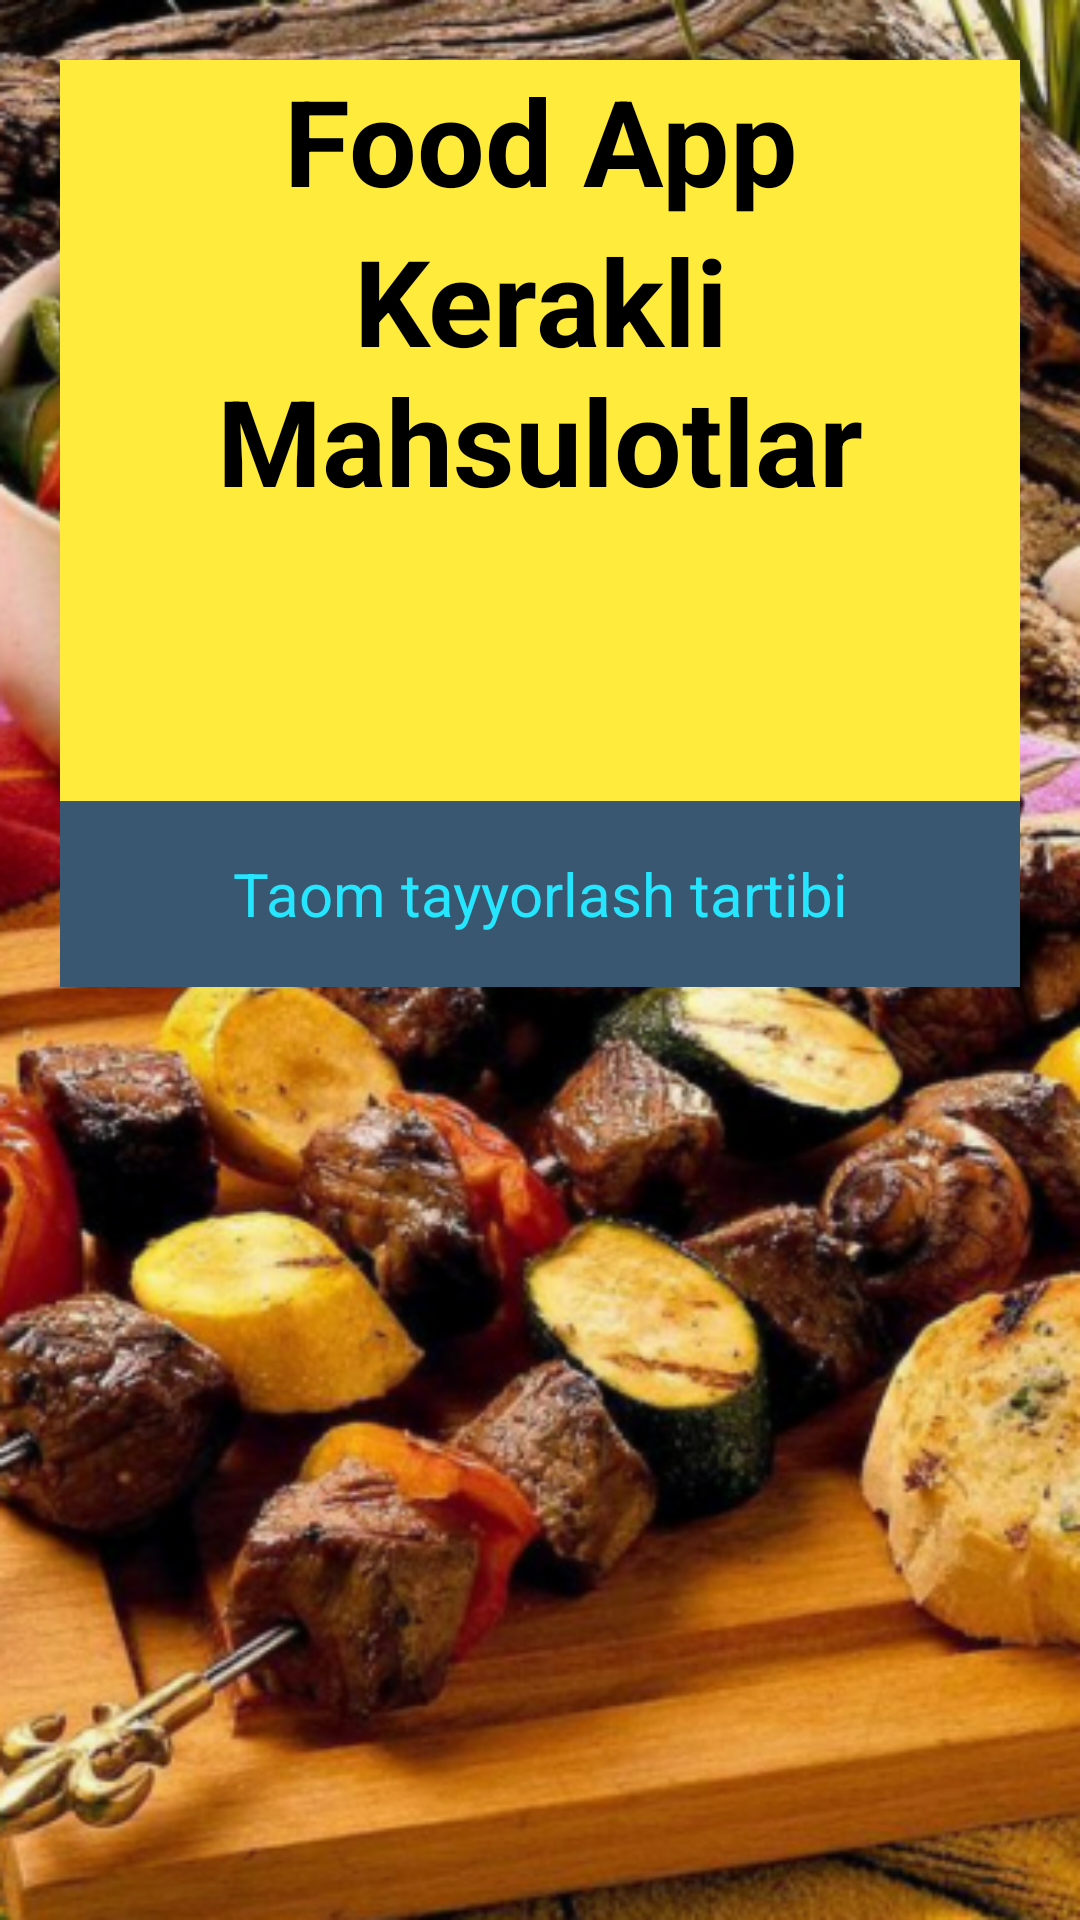

The Android layout XML behind this screen, and the referenced resources:
<!-- AndroidManifest.xml: application theme Theme.AppCompat.NoActionBar -->
<!-- res/layout/activity_about_food.xml -->
<?xml version="1.0" encoding="utf-8"?>
<ScrollView xmlns:android="http://schemas.android.com/apk/res/android"
    xmlns:tools="http://schemas.android.com/tools"
    android:layout_width="match_parent"
    android:layout_height="match_parent"
    android:background="@drawable/food_image"
    tools:context=".AboutFoodActivity">

    <LinearLayout
        android:layout_width="match_parent"
        android:layout_height="match_parent"
        android:orientation="vertical"
        android:padding="20dp"
        tools:ignore="ScrollViewSize">

        <TextView
            android:id="@+id/txt_name"
            android:layout_width="match_parent"
            android:layout_height="wrap_content"
            android:background="#FFFFEB3B"
            android:gravity="center"
            android:text="@string/app_name"
            android:textAlignment="center"
            android:textColor="#000"
            android:textSize="40sp"
            android:textStyle="bold" />

        <TextView
            android:layout_width="match_parent"
            android:layout_height="wrap_content"
            android:background="#FFFFEB3B"
            android:gravity="center"
            android:text="Kerakli Mahsulotlar"
            android:textColor="#000"
            android:textSize="40sp"
            android:textStyle="bold"
            tools:ignore="HardcodedText" />

        <TextView
            android:id="@+id/txt_food_product"
            android:layout_width="match_parent"
            android:layout_height="wrap_content"
            android:background="#FFFFEB3B"
            android:gravity="center"
            android:text=""
            android:textColor="#000"
            android:textSize="30sp" />

        <TextView
            android:layout_width="match_parent"
            android:layout_height="wrap_content"
            android:background="#FFFFEB3B"
            android:gravity="center"
            android:text=""
            android:textColor="#000"
            android:textSize="40sp" />

        <TextView
            android:id="@+id/txt_preparation_order"
            android:layout_width="match_parent"
            android:layout_height="62dp"
            android:background="#395770"
            android:gravity="center"
            android:text="@string/food_cooking_time"
            android:textColor="#26E6FF"
            android:textSize="20sp" />
    </LinearLayout>

</ScrollView>
<!-- resources referenced by this layout -->
<resources>
  <!-- drawable food_image: png bitmap (drawable, 426701 bytes) -->
  <string name="app_name">Food App</string>
  <string name="food_cooking_time">Taom tayyorlash tartibi</string>
</resources>
